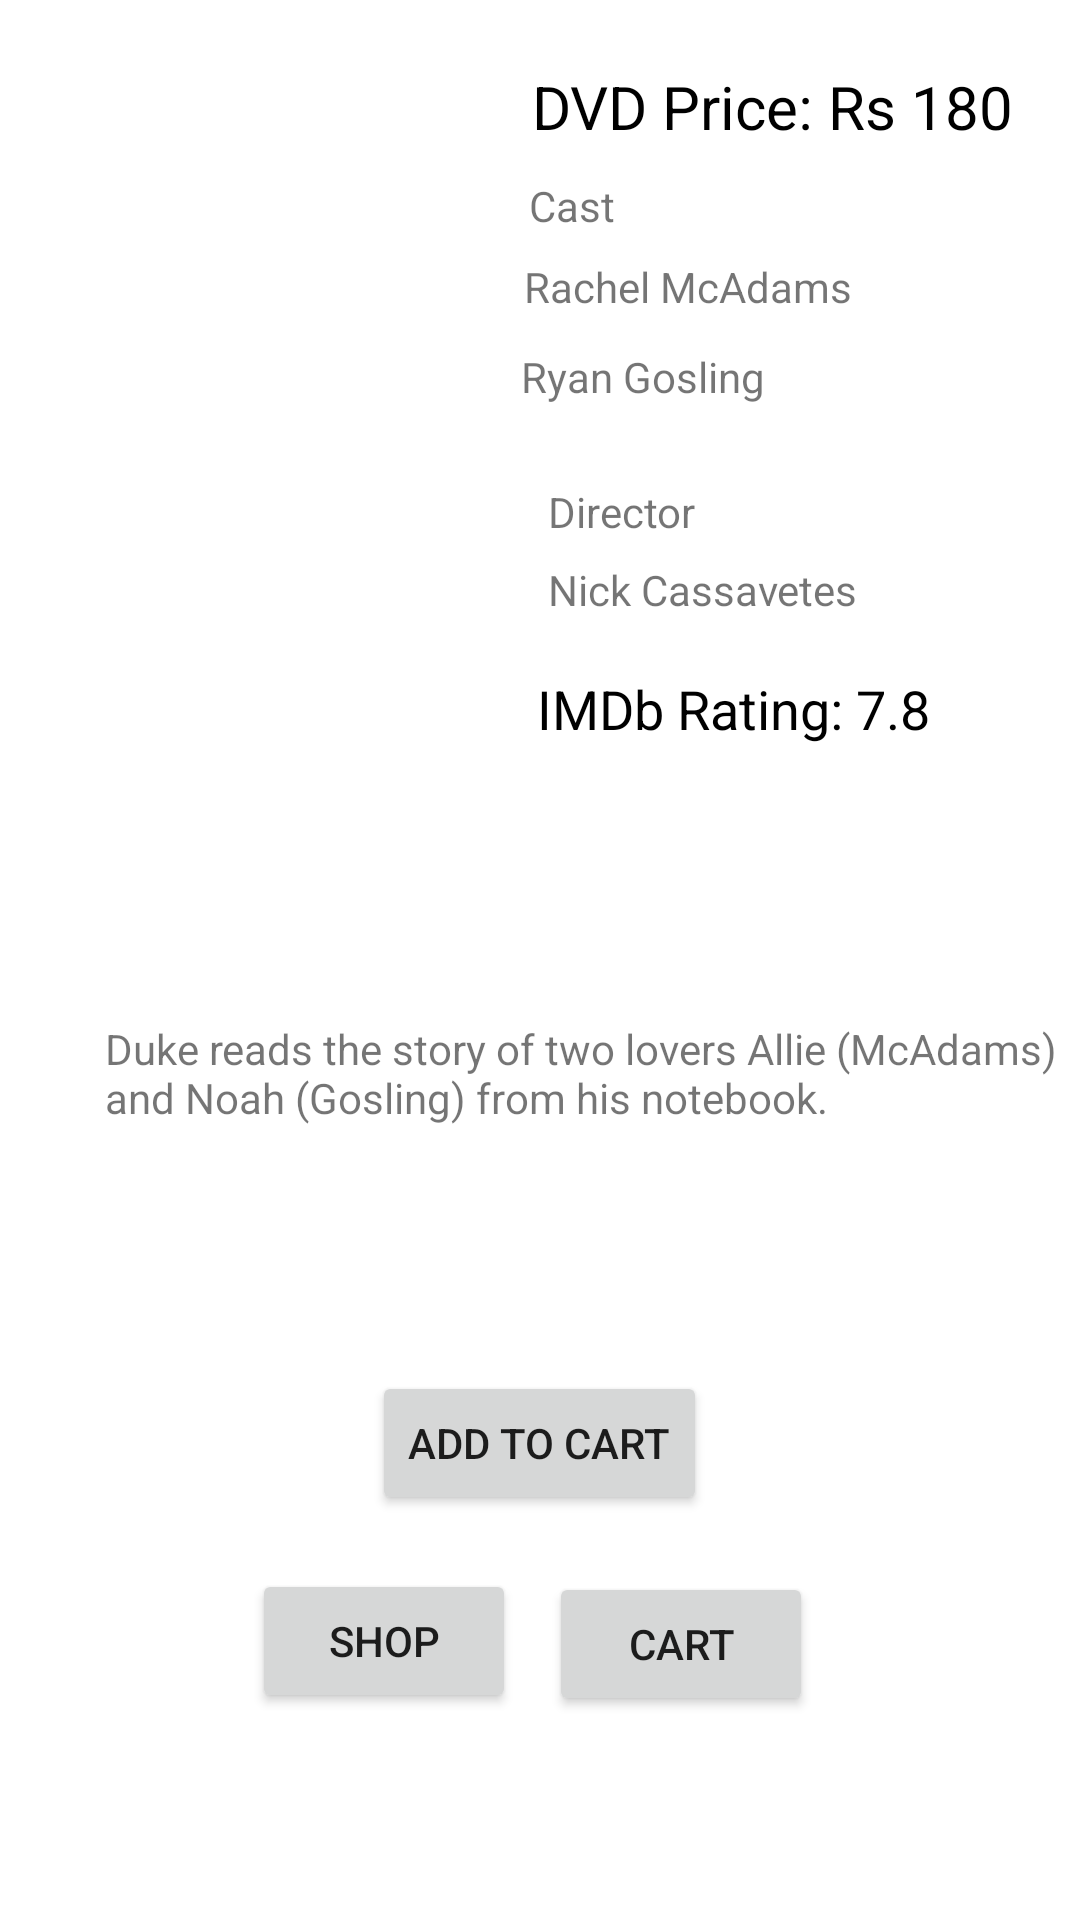

Android layout source for this screen:
<!-- AndroidManifest.xml: application theme Theme.OnlineMovieStore -->
<!-- res/layout/roma3.xml -->
<?xml version="1.0" encoding="utf-8"?>
<RelativeLayout xmlns:android="http://schemas.android.com/apk/res/android"
    xmlns:tools="http://schemas.android.com/tools"
    android:layout_width="match_parent"
    android:layout_height="match_parent">

    <androidx.constraintlayout.utils.widget.ImageFilterView
        android:layout_width="175dp"
        android:layout_height="280dp"
        android:layout_alignParentStart="true"
        android:layout_alignParentTop="true"
        android:layout_marginStart="31dp"
        android:layout_marginTop="17dp"
        android:src="@drawable/roma3" />

    <Button
        android:id="@+id/shop"
        android:layout_width="wrap_content"
        android:layout_height="wrap_content"
        android:layout_alignParentStart="true"
        android:layout_alignParentBottom="true"
        android:layout_marginStart="84dp"
        android:layout_marginBottom="69dp"
        android:text="Shop"
        tools:layout_editor_absoluteX="102dp"
        tools:layout_editor_absoluteY="488dp" />

    <Button
        android:id="@+id/cart"
        android:layout_width="wrap_content"
        android:layout_height="wrap_content"
        android:layout_alignParentEnd="true"
        android:layout_alignParentBottom="true"
        android:layout_marginEnd="89dp"
        android:layout_marginBottom="68dp"
        android:text="Cart"
        tools:layout_editor_absoluteX="231dp"
        tools:layout_editor_absoluteY="488dp" />

    <Button
        android:id="@+id/rbuy3"
        android:layout_width="wrap_content"
        android:layout_height="wrap_content"
        android:layout_alignParentBottom="true"
        android:layout_centerHorizontal="true"
        android:layout_marginBottom="135dp"
        android:text="Add To Cart" />

    <TextView
        android:id="@+id/rm3p"
        android:layout_width="wrap_content"
        android:layout_height="wrap_content"
        android:layout_alignParentTop="true"
        android:layout_alignParentEnd="true"
        android:layout_marginTop="22dp"
        android:layout_marginEnd="22dp"
        android:text="DVD Price: Rs 180"
        android:textColor="@color/black"
        android:textSize="20sp" />

    <TextView
        android:id="@+id/rm3c"
        android:layout_width="wrap_content"
        android:layout_height="wrap_content"
        android:layout_alignParentTop="true"
        android:layout_alignParentEnd="true"
        android:layout_marginTop="59dp"
        android:layout_marginEnd="155dp"
        android:text="Cast" />

    <TextView
        android:id="@+id/rm3c1"
        android:layout_width="wrap_content"
        android:layout_height="wrap_content"
        android:layout_alignParentTop="true"
        android:layout_alignParentEnd="true"
        android:layout_marginTop="86dp"
        android:layout_marginEnd="76dp"
        android:text="Rachel McAdams" />

    <TextView
        android:id="@+id/rm3c2"
        android:layout_width="wrap_content"
        android:layout_height="wrap_content"
        android:layout_alignParentTop="true"
        android:layout_alignParentEnd="true"
        android:layout_marginTop="116dp"
        android:layout_marginEnd="105dp"
        android:text="Ryan Gosling" />

    <TextView
        android:id="@+id/rm3d"
        android:layout_width="wrap_content"
        android:layout_height="wrap_content"
        android:layout_alignParentTop="true"
        android:layout_alignParentEnd="true"
        android:layout_marginTop="161dp"
        android:layout_marginEnd="128dp"
        android:text="Director" />

    <TextView
        android:id="@+id/rm3d1"
        android:layout_width="wrap_content"
        android:layout_height="wrap_content"
        android:layout_alignParentTop="true"
        android:layout_alignParentEnd="true"
        android:layout_marginTop="187dp"
        android:layout_marginEnd="74dp"
        android:text="Nick Cassavetes" />

    <TextView
        android:id="@+id/rm3r"
        android:layout_width="wrap_content"
        android:layout_height="wrap_content"
        android:layout_alignParentTop="true"
        android:layout_alignParentEnd="true"
        android:layout_marginTop="224dp"
        android:layout_marginEnd="50dp"
        android:text="IMDb Rating: 7.8"
        android:textColor="@color/black"
        android:textSize="18sp" />

    <TextView
        android:id="@+id/rm3des"
        android:layout_width="356dp"
        android:layout_height="106dp"
        android:layout_alignParentStart="true"
        android:layout_alignParentBottom="true"
        android:layout_marginStart="35dp"
        android:layout_marginBottom="194dp"
        android:text="Duke reads the story of two lovers Allie (McAdams) and Noah (Gosling) from his notebook." />
</RelativeLayout>
<!-- resources referenced by this layout -->
<resources>
  <style name="Theme.OnlineMovieStore" parent="Theme.MaterialComponents.DayNight.DarkActionBar">
          
          <item name="colorPrimary">@color/purple_500</item>
          <item name="colorPrimaryVariant">@color/purple_700</item>
          <item name="colorOnPrimary">@color/white</item>
          
          <item name="colorSecondary">@color/teal_200</item>
          <item name="colorSecondaryVariant">@color/teal_700</item>
          <item name="colorOnSecondary">@color/black</item>
          
          <item name="android:statusBarColor" tools:targetApi="l">?attr/colorPrimaryVariant</item>
          
      </style>
  <!-- not gathered from this repository: default colours our renderer supplied (Android Studio template values) -->
  <color name="purple_500">#FF6200EE</color>
  <color name="purple_700">#FF3700B3</color>
  <color name="teal_200">#FF03DAC5</color>
  <color name="teal_700">#FF018786</color>
  <color name="black">#FF000000</color>
  <color name="white">#FFFFFFFF</color>
</resources>
